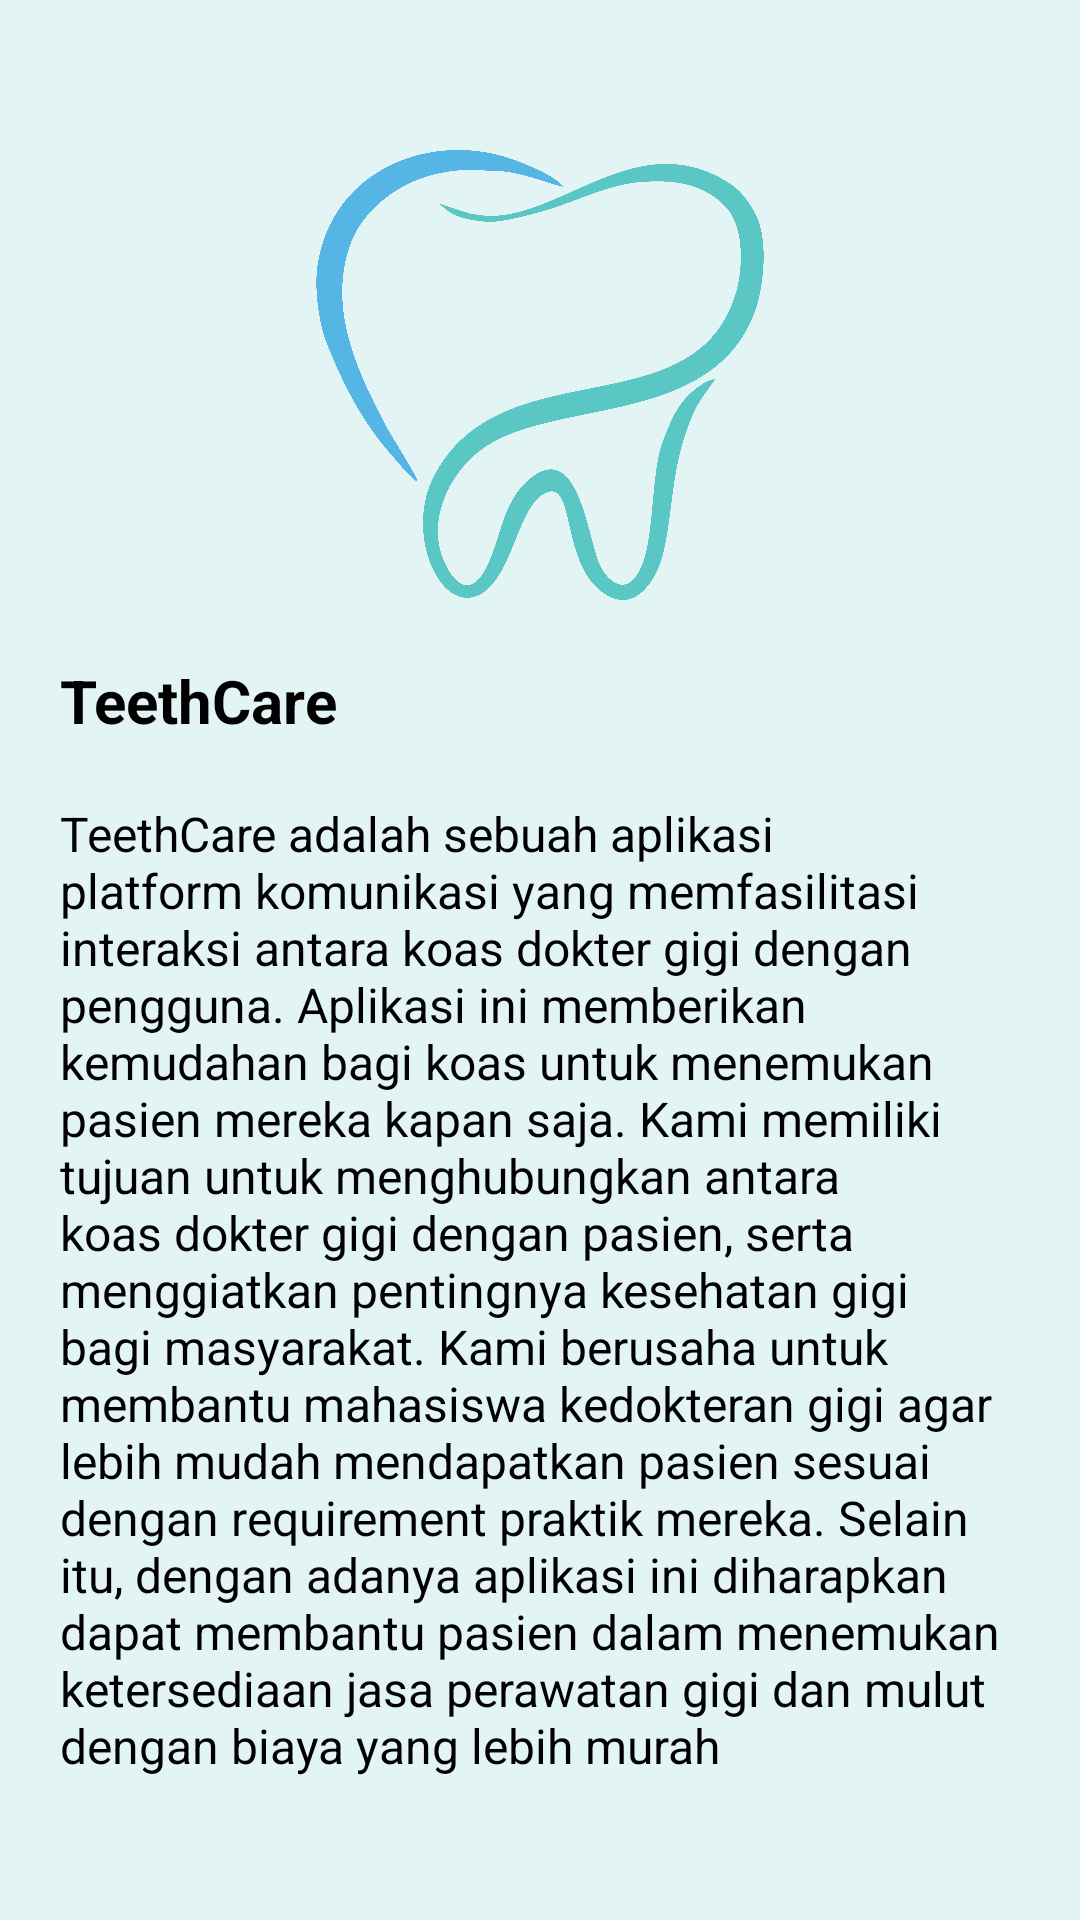

Android layout source for this screen:
<!-- AndroidManifest.xml: application theme Theme.TeethCare -->
<!-- res/layout/activity_about.xml -->
<?xml version="1.0" encoding="utf-8"?>
<androidx.constraintlayout.widget.ConstraintLayout xmlns:android="http://schemas.android.com/apk/res/android"
    xmlns:app="http://schemas.android.com/apk/res-auto"
    xmlns:tools="http://schemas.android.com/tools"
    android:layout_width="match_parent"
    android:layout_height="match_parent"
    android:background="@color/light_blue"
    tools:context=".AboutActivity">

    <ImageView
        android:id="@+id/imageView2"
        android:layout_width="150dp"
        android:layout_height="150dp"
        android:layout_marginTop="50dp"
        android:src="@drawable/logo"
        app:layout_constraintEnd_toEndOf="parent"
        app:layout_constraintStart_toStartOf="parent"
        app:layout_constraintTop_toTopOf="parent" />

    <TextView
        android:id="@+id/textView6"
        android:layout_width="wrap_content"
        android:layout_height="wrap_content"
        android:layout_marginStart="20dp"
        android:layout_marginTop="20dp"
        android:text="TeethCare"
        android:textColor="@color/black"
        android:textSize="20sp"
        android:textStyle="bold"
        app:layout_constraintStart_toStartOf="parent"
        app:layout_constraintTop_toBottomOf="@+id/imageView2" />

    <TextView
        android:layout_width="match_parent"
        android:layout_height="wrap_content"
        android:text="TeethCare adalah sebuah aplikasi platform komunikasi yang memfasilitasi interaksi antara koas dokter gigi dengan pengguna. Aplikasi ini memberikan kemudahan bagi koas untuk menemukan pasien mereka kapan saja. Kami memiliki tujuan untuk menghubungkan antara koas dokter gigi dengan pasien, serta menggiatkan pentingnya kesehatan gigi bagi masyarakat. Kami berusaha untuk membantu mahasiswa kedokteran gigi agar lebih mudah mendapatkan pasien sesuai dengan requirement praktik mereka. Selain itu, dengan adanya aplikasi ini diharapkan dapat membantu pasien dalam menemukan ketersediaan jasa perawatan gigi dan mulut dengan biaya yang lebih murah"
        android:textColor="@color/black"
        android:textSize="16sp"
        android:layout_margin="20dp"
        app:layout_constraintEnd_toEndOf="parent"
        app:layout_constraintStart_toStartOf="parent"
        app:layout_constraintTop_toBottomOf="@+id/textView6" />



</androidx.constraintlayout.widget.ConstraintLayout>
<!-- resources referenced by this layout -->
<resources>
  <color name="black">#FF000000</color>
  <color name="light_blue">#E3F4F4</color>
  <!-- drawable logo: png bitmap (drawable, 380159 bytes) -->
  <style name="Theme.TeethCare" parent="Theme.MaterialComponents.DayNight.NoActionBar">
          
          <item name="colorPrimary">@color/purple_500</item>
          <item name="colorPrimaryVariant">@color/purple_700</item>
          <item name="colorOnPrimary">@color/white</item>
          
          <item name="colorSecondary">@color/teal_200</item>
          <item name="colorSecondaryVariant">@color/teal_700</item>
          <item name="colorOnSecondary">@color/black</item>
          
          <item name="android:statusBarColor" tools:targetApi="l">?attr/colorPrimaryVariant</item>
          
      </style>
  <color name="purple_500">#FF6200EE</color>
  <color name="purple_700">#FF3700B3</color>
  <color name="white">#FFFFFFFF</color>
  <color name="teal_200">#FF03DAC5</color>
  <color name="teal_700">#FF018786</color>
</resources>
